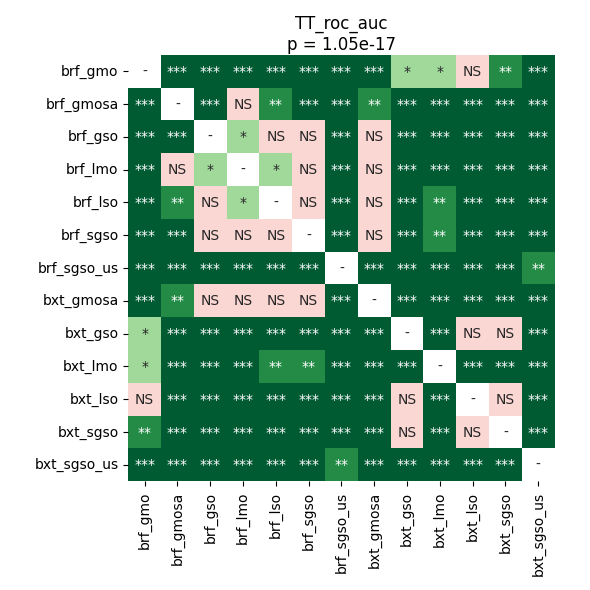

Values plotted in this chart, from the file beside it:
	brf_gmo	brf_gmosa	brf_gso	brf_lmo	brf_lso	brf_sgso	brf_sgso_us	bxt_gmosa	bxt_gso	bxt_lmo	bxt_lso	bxt_sgso	bxt_sgso_us
brf_gmo	1.0	5.289713541666667e-05	5.289713541666667e-05	5.289713541666667e-05	9.1552734375e-05	0.0004328	5.289713541666667e-05	9.1552734375e-05	0.01621	0.01889	0.218	0.002297	5.289713541666667e-05
brf_gmosa	5.289713541666667e-05	1.0	5.289713541666667e-05	0.7436	0.006595	9.1552734375e-05	5.289713541666667e-05	0.002777	5.289713541666667e-05	5.289713541666667e-05	5.289713541666667e-05	5.289713541666667e-05	5.289713541666667e-05
brf_gso	5.289713541666667e-05	5.289713541666667e-05	1.0	0.01621	0.1072	0.3446	5.289713541666667e-05	0.5493	5.289713541666667e-05	0.0004328	5.289713541666667e-05	5.289713541666667e-05	5.289713541666667e-05
brf_lmo	5.289713541666667e-05	0.7436	0.01621	1.0	0.03479	0.3958	5.289713541666667e-05	0.2732	5.289713541666667e-05	0.0004328	5.289713541666667e-05	5.289713541666667e-05	5.289713541666667e-05
brf_lso	9.1552734375e-05	0.006595	0.1072	0.03479	1.0	0.5692	5.289713541666667e-05	0.2732	5.289713541666667e-05	0.002777	5.289713541666667e-05	5.289713541666667e-05	5.289713541666667e-05
brf_sgso	0.0004328	9.1552734375e-05	0.3446	0.3958	0.5692	1.0	5.289713541666667e-05	0.5692	5.289713541666667e-05	0.001063	5.289713541666667e-05	9.1552734375e-05	5.289713541666667e-05
brf_sgso_us	5.289713541666667e-05	5.289713541666667e-05	5.289713541666667e-05	5.289713541666667e-05	5.289713541666667e-05	5.289713541666667e-05	1.0	5.289713541666667e-05	5.289713541666667e-05	5.289713541666667e-05	5.289713541666667e-05	5.289713541666667e-05	0.002777
bxt_gmosa	9.1552734375e-05	0.002777	0.5493	0.2732	0.2732	0.5692	5.289713541666667e-05	1.0	5.289713541666667e-05	9.1552734375e-05	5.289713541666667e-05	5.289713541666667e-05	5.289713541666667e-05
bxt_gso	0.01621	5.289713541666667e-05	5.289713541666667e-05	5.289713541666667e-05	5.289713541666667e-05	5.289713541666667e-05	5.289713541666667e-05	5.289713541666667e-05	1.0	5.289713541666667e-05	0.08605	0.2732	5.289713541666667e-05
bxt_lmo	0.01889	5.289713541666667e-05	0.0004328	0.0004328	0.002777	0.001063	5.289713541666667e-05	9.1552734375e-05	5.289713541666667e-05	1.0	9.1552734375e-05	9.1552734375e-05	5.289713541666667e-05
bxt_lso	0.218	5.289713541666667e-05	5.289713541666667e-05	5.289713541666667e-05	5.289713541666667e-05	5.289713541666667e-05	5.289713541666667e-05	5.289713541666667e-05	0.08605	9.1552734375e-05	1.0	0.07729	5.289713541666667e-05
bxt_sgso	0.002297	5.289713541666667e-05	5.289713541666667e-05	5.289713541666667e-05	5.289713541666667e-05	9.1552734375e-05	5.289713541666667e-05	5.289713541666667e-05	0.2732	9.1552734375e-05	0.07729	1.0	5.289713541666667e-05
bxt_sgso_us	5.289713541666667e-05	5.289713541666667e-05	5.289713541666667e-05	5.289713541666667e-05	5.289713541666667e-05	5.289713541666667e-05	0.002777	5.289713541666667e-05	5.289713541666667e-05	5.289713541666667e-05	5.289713541666667e-05	5.289713541666667e-05	1.0
